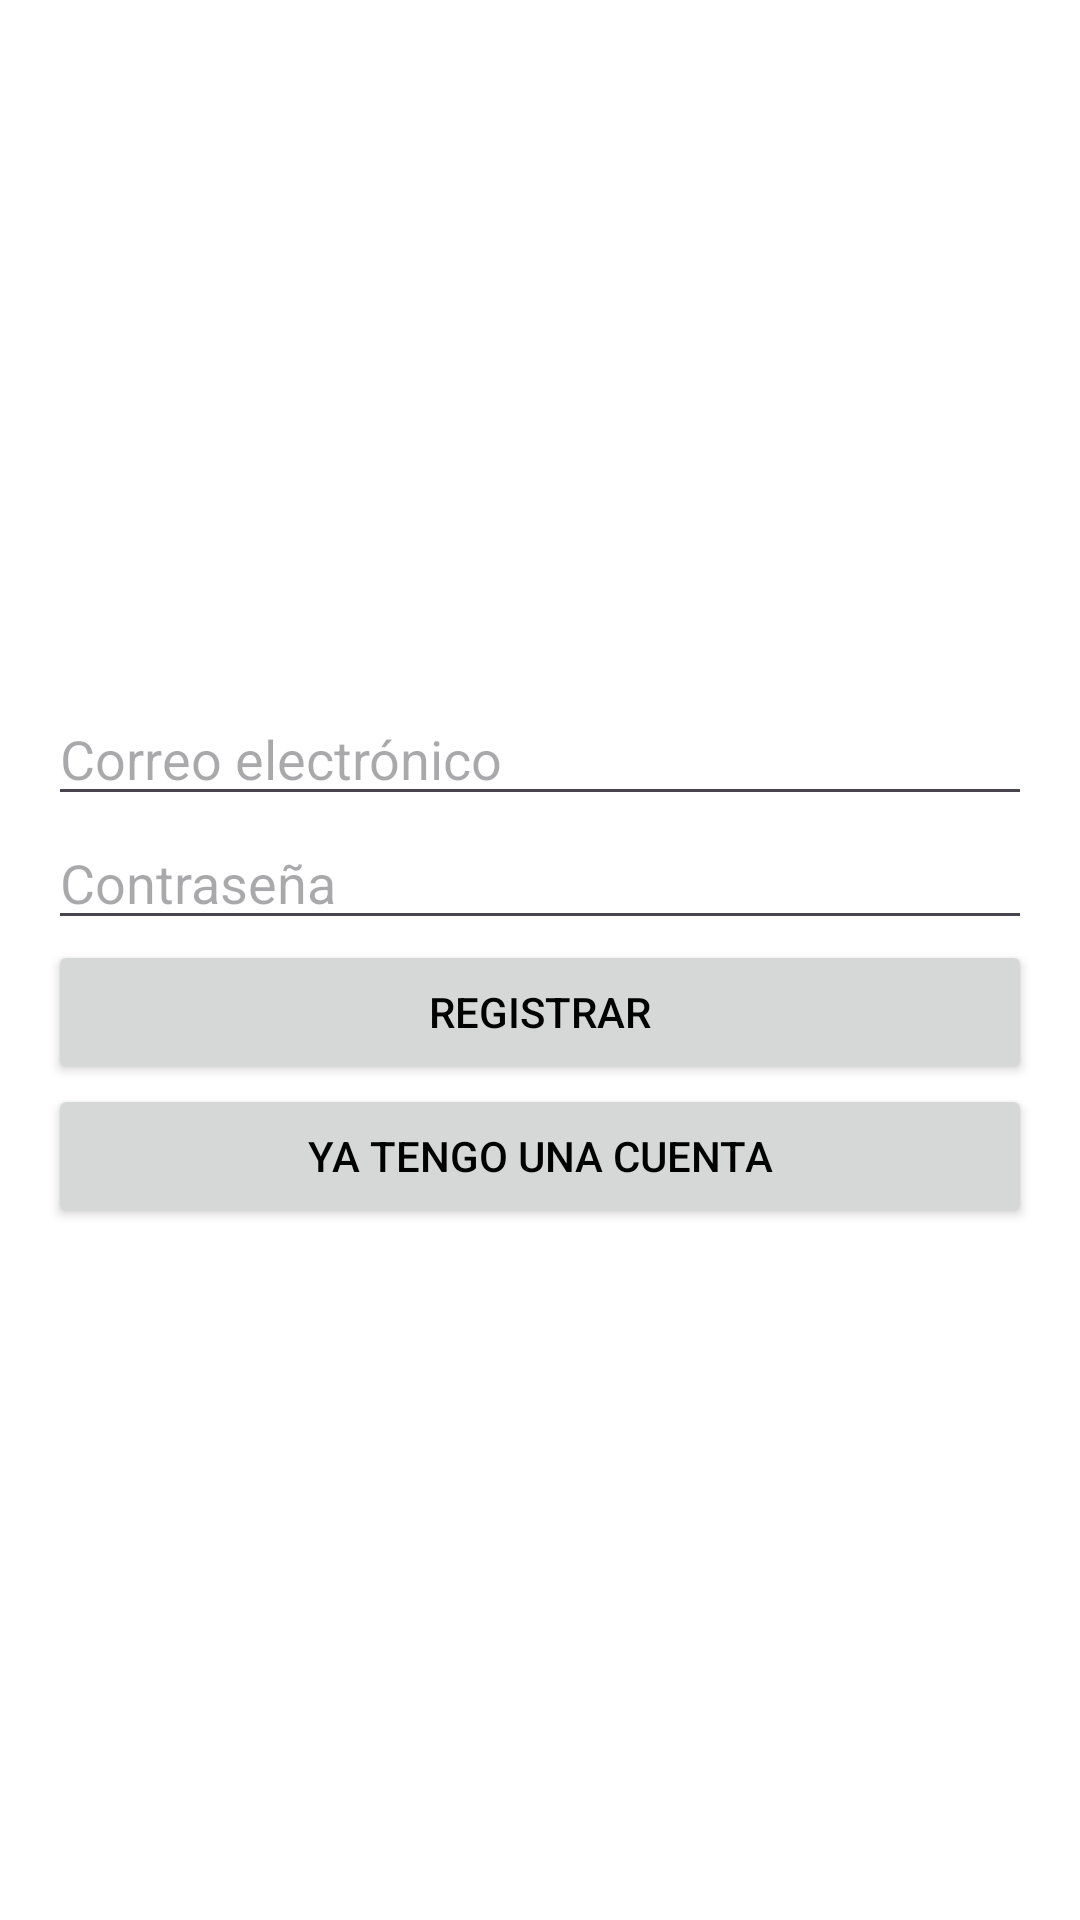

This screen was rendered from an Android layout file. Write that file and the resources it references.
<!-- AndroidManifest.xml: application theme Theme.Biblioteca -->
<!-- res/layout/activity_register.xml -->
<?xml version="1.0" encoding="utf-8"?>
<LinearLayout
    xmlns:android="http://schemas.android.com/apk/res/android"
    android:layout_width="match_parent"
    android:layout_height="match_parent"
    android:orientation="vertical"
    android:padding="16dp"
    android:gravity="center">


    <EditText
        android:id="@+id/etEmailRegister"
        android:layout_width="match_parent"
        android:layout_height="wrap_content"
        android:hint="Correo electrónico"/>

    <EditText
        android:id="@+id/etPasswordRegister"
        android:layout_width="match_parent"
        android:layout_height="wrap_content"
        android:hint="Contraseña"
        android:inputType="textPassword"/>

    <Button
        android:id="@+id/btnRegister"
        android:layout_width="match_parent"
        android:layout_height="wrap_content"
        android:text="Registrar"/>

    <Button
        android:id="@+id/btnGoToLogin"
        android:layout_width="match_parent"
        android:layout_height="wrap_content"
        android:text="Ya tengo una cuenta"/>
</LinearLayout>
<!-- resources referenced by this layout -->
<resources>
  <style name="Theme.Biblioteca" parent="Base.Theme.Biblioteca" />
  <style name="Base.Theme.Biblioteca" parent="Theme.Material3.DayNight.NoActionBar">
          <item name="colorPrimary">@color/lavender</item>
          <item name="android:colorBackground">@color/white</item>
          <item name="android:textColor">@color/black</item>
          <item name="colorSecondary">@color/lavender</item>
      </style>
  <color name="lavender">#A5AEE8</color>
  <color name="white">#121212</color>
  <color name="black">#E0E0E0</color>
</resources>
